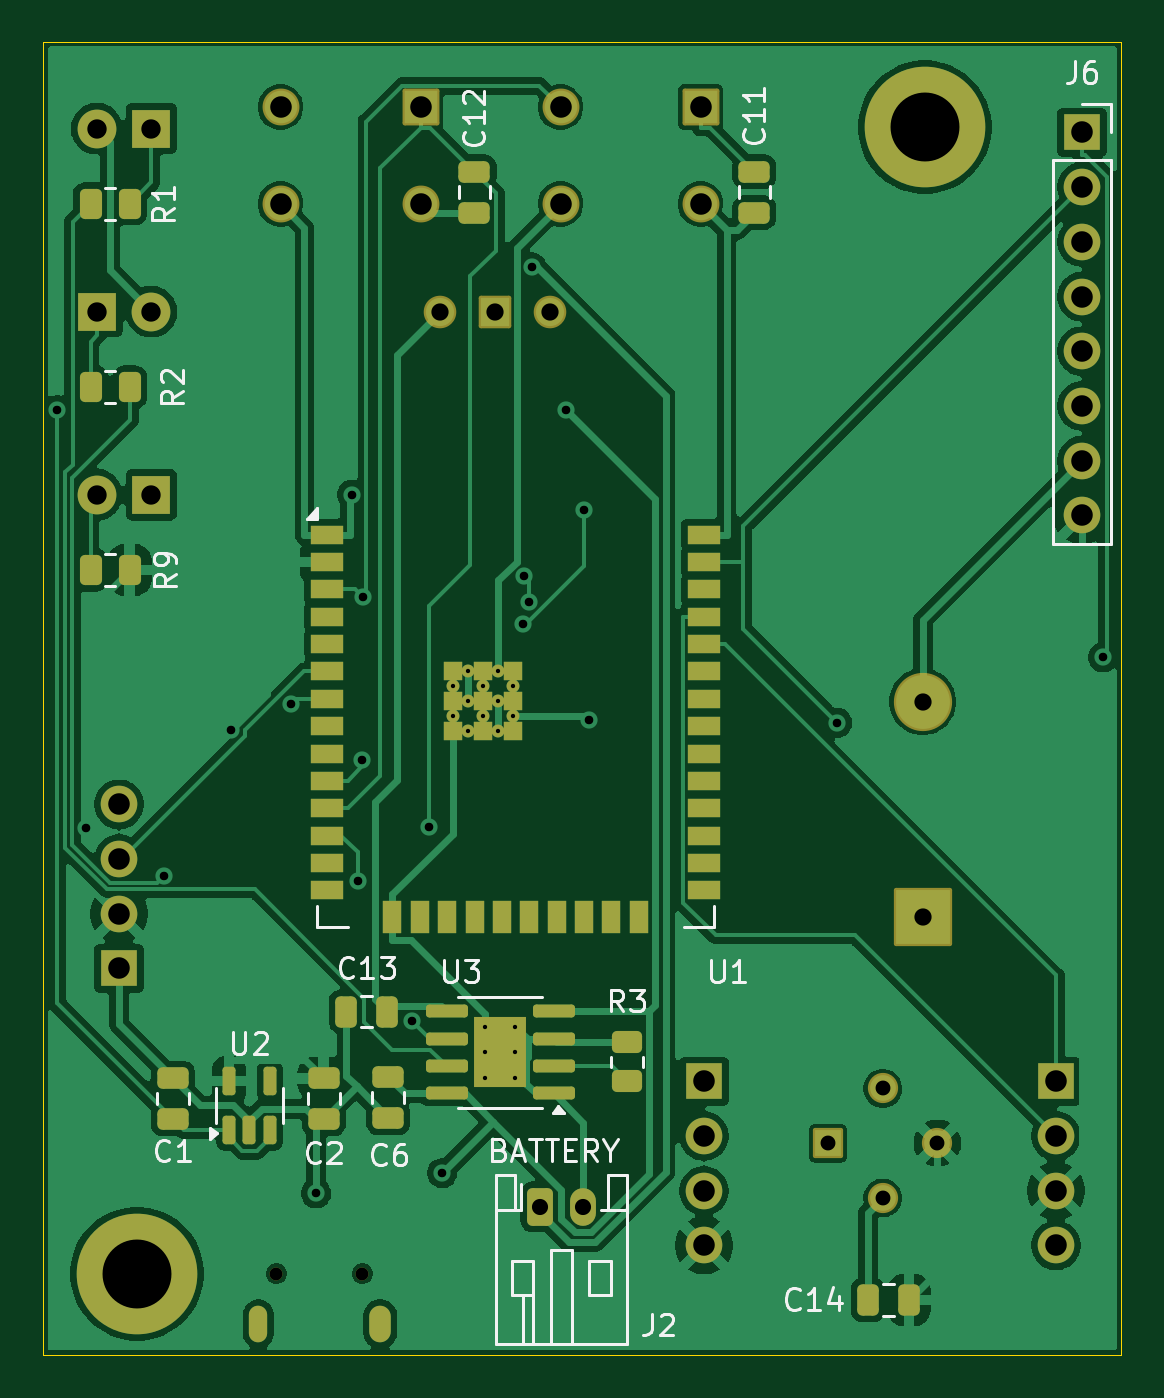
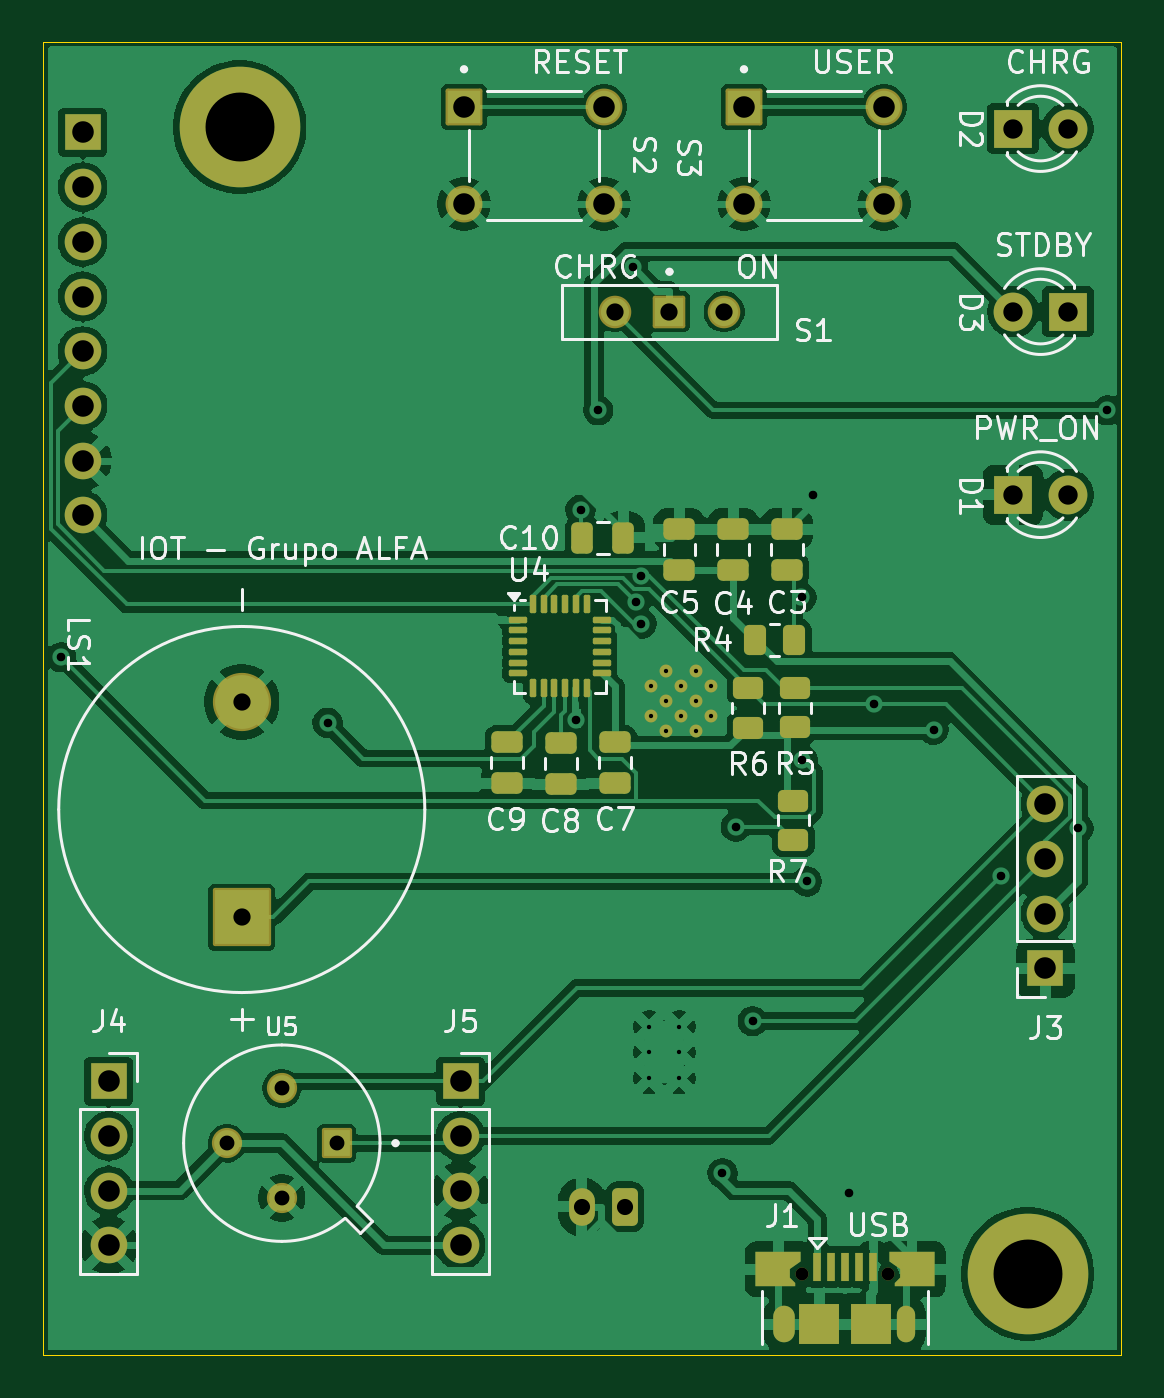
Circuit board: 11 layer files. Board 50.1 x 61.0 mm.
- bottom_copper: diseño_v2-B_Cu.gbr (138150 bytes)
- bottom_mask: diseño_v2-B_Mask.gbr (6807 bytes)
- paste: diseño_v2-B_Paste.gbr (4009 bytes)
- bottom_silk: diseño_v2-B_Silkscreen.gbr (54402 bytes)
- outline: diseño_v2-Edge_Cuts.gbr (602 bytes)
- top_copper: diseño_v2-F_Cu.gbr (112838 bytes)
- top_mask: diseño_v2-F_Mask.gbr (7136 bytes)
- paste: diseño_v2-F_Paste.gbr (4417 bytes)
- top_silk: diseño_v2-F_Silkscreen.gbr (24780 bytes)
- drill: diseño_v2-NPTH.drl (361 bytes)
- drill: diseño_v2-PTH.drl (2209 bytes)

=== bottom_copper: diseño_v2-B_Cu.gbr (138150 bytes, source omitted) ===
=== bottom_mask: diseño_v2-B_Mask.gbr (6807 bytes, source omitted) ===
=== paste: diseño_v2-B_Paste.gbr (4009 bytes, source withheld) ===
=== bottom_silk: diseño_v2-B_Silkscreen.gbr (54402 bytes, source omitted) ===
=== outline: diseño_v2-Edge_Cuts.gbr ===
%TF.GenerationSoftware,KiCad,Pcbnew,9.0.1*%
%TF.CreationDate,2025-11-13T22:26:36+01:00*%
%TF.ProjectId,dise_o_v2,64697365-f16f-45f7-9632-2e6b69636164,rev?*%
%TF.SameCoordinates,Original*%
%TF.FileFunction,Profile,NP*%
%FSLAX46Y46*%
G04 Gerber Fmt 4.6, Leading zero omitted, Abs format (unit mm)*
G04 Created by KiCad (PCBNEW 9.0.1) date 2025-11-13 22:26:36*
%MOMM*%
%LPD*%
G01*
G04 APERTURE LIST*
%TA.AperFunction,Profile*%
%ADD10C,0.050000*%
%TD*%
G04 APERTURE END LIST*
D10*
X42980000Y-30480000D02*
X93040426Y-30480000D01*
X93040426Y-91434509D01*
X42980000Y-91434509D01*
X42980000Y-30480000D01*
M02*

=== top_copper: diseño_v2-F_Cu.gbr (112838 bytes, source omitted) ===
=== top_mask: diseño_v2-F_Mask.gbr (7136 bytes, source omitted) ===
=== paste: diseño_v2-F_Paste.gbr ===
%TF.GenerationSoftware,KiCad,Pcbnew,9.0.1*%
%TF.CreationDate,2025-11-13T22:26:36+01:00*%
%TF.ProjectId,dise_o_v2,64697365-f16f-45f7-9632-2e6b69636164,rev?*%
%TF.SameCoordinates,Original*%
%TF.FileFunction,Paste,Top*%
%TF.FilePolarity,Positive*%
%FSLAX46Y46*%
G04 Gerber Fmt 4.6, Leading zero omitted, Abs format (unit mm)*
G04 Created by KiCad (PCBNEW 9.0.1) date 2025-11-13 22:26:36*
%MOMM*%
%LPD*%
G01*
G04 APERTURE LIST*
G04 Aperture macros list*
%AMRoundRect*
0 Rectangle with rounded corners*
0 $1 Rounding radius*
0 $2 $3 $4 $5 $6 $7 $8 $9 X,Y pos of 4 corners*
0 Add a 4 corners polygon primitive as box body*
4,1,4,$2,$3,$4,$5,$6,$7,$8,$9,$2,$3,0*
0 Add four circle primitives for the rounded corners*
1,1,$1+$1,$2,$3*
1,1,$1+$1,$4,$5*
1,1,$1+$1,$6,$7*
1,1,$1+$1,$8,$9*
0 Add four rect primitives between the rounded corners*
20,1,$1+$1,$2,$3,$4,$5,0*
20,1,$1+$1,$4,$5,$6,$7,0*
20,1,$1+$1,$6,$7,$8,$9,0*
20,1,$1+$1,$8,$9,$2,$3,0*%
G04 Aperture macros list end*
%ADD10RoundRect,0.250000X-0.262500X-0.450000X0.262500X-0.450000X0.262500X0.450000X-0.262500X0.450000X0*%
%ADD11RoundRect,0.250000X-0.475000X0.250000X-0.475000X-0.250000X0.475000X-0.250000X0.475000X0.250000X0*%
%ADD12R,1.500000X0.900000*%
%ADD13R,0.900000X1.500000*%
%ADD14R,0.900000X0.900000*%
%ADD15RoundRect,0.250000X0.262500X0.450000X-0.262500X0.450000X-0.262500X-0.450000X0.262500X-0.450000X0*%
%ADD16RoundRect,0.250000X0.475000X-0.250000X0.475000X0.250000X-0.475000X0.250000X-0.475000X-0.250000X0*%
%ADD17RoundRect,0.250000X0.255000X0.440000X-0.255000X0.440000X-0.255000X-0.440000X0.255000X-0.440000X0*%
%ADD18RoundRect,0.150000X0.825000X0.150000X-0.825000X0.150000X-0.825000X-0.150000X0.825000X-0.150000X0*%
%ADD19RoundRect,0.150000X0.150000X-0.512500X0.150000X0.512500X-0.150000X0.512500X-0.150000X-0.512500X0*%
%ADD20RoundRect,0.250000X-0.450000X0.262500X-0.450000X-0.262500X0.450000X-0.262500X0.450000X0.262500X0*%
%ADD21RoundRect,0.250000X0.250000X0.475000X-0.250000X0.475000X-0.250000X-0.475000X0.250000X-0.475000X0*%
G04 APERTURE END LIST*
D10*
%TO.C,R2*%
X45175000Y-46500000D03*
X47000000Y-46500000D03*
%TD*%
D11*
%TO.C,C6*%
X59000000Y-78550000D03*
X59000000Y-80450000D03*
%TD*%
D12*
%TO.C,U1*%
X56160000Y-53360000D03*
X56160000Y-54630000D03*
X56160000Y-55900000D03*
X56160000Y-57170000D03*
X56160000Y-58440000D03*
X56160000Y-59710000D03*
X56160000Y-60980000D03*
X56160000Y-62250000D03*
X56160000Y-63520000D03*
X56160000Y-64790000D03*
X56160000Y-66060000D03*
X56160000Y-67330000D03*
X56160000Y-68600000D03*
X56160000Y-69870000D03*
D13*
X59195000Y-71120000D03*
X60465000Y-71120000D03*
X61735000Y-71120000D03*
X63005000Y-71120000D03*
X64275000Y-71120000D03*
X65545000Y-71120000D03*
X66815000Y-71120000D03*
X68085000Y-71120000D03*
X69355000Y-71120000D03*
X70625000Y-71120000D03*
D12*
X73660000Y-69870000D03*
X73660000Y-68600000D03*
X73660000Y-67330000D03*
X73660000Y-66060000D03*
X73660000Y-64790000D03*
X73660000Y-63520000D03*
X73660000Y-62250000D03*
X73660000Y-60980000D03*
X73660000Y-59710000D03*
X73660000Y-58440000D03*
X73660000Y-57170000D03*
X73660000Y-55900000D03*
X73660000Y-54630000D03*
X73660000Y-53360000D03*
D14*
X62010000Y-59680000D03*
X62010000Y-61080000D03*
X62010000Y-62480000D03*
X63410000Y-59680000D03*
X63410000Y-61080000D03*
X63410000Y-62480000D03*
X64810000Y-59680000D03*
X64810000Y-61080000D03*
X64810000Y-62480000D03*
%TD*%
D15*
%TO.C,R9*%
X47000000Y-55000000D03*
X45175000Y-55000000D03*
%TD*%
D11*
%TO.C,C11*%
X76000000Y-36500000D03*
X76000000Y-38400000D03*
%TD*%
D16*
%TO.C,C1*%
X49000000Y-80500000D03*
X49000000Y-78600000D03*
%TD*%
D11*
%TO.C,C2*%
X56000000Y-78600000D03*
X56000000Y-80500000D03*
%TD*%
D17*
%TO.C,U3*%
X64800000Y-78225000D03*
X64800000Y-76575000D03*
X63600000Y-78225000D03*
X63600000Y-76575000D03*
D18*
X66675000Y-79305000D03*
X66675000Y-78035000D03*
X66675000Y-76765000D03*
X66675000Y-75495000D03*
X61725000Y-75495000D03*
X61725000Y-76765000D03*
X61725000Y-78035000D03*
X61725000Y-79305000D03*
%TD*%
D19*
%TO.C,U2*%
X51600000Y-81000000D03*
X52550000Y-81000000D03*
X53500000Y-81000000D03*
X53500000Y-78725000D03*
X51600000Y-78725000D03*
%TD*%
D15*
%TO.C,R1*%
X47000000Y-38000000D03*
X45175000Y-38000000D03*
%TD*%
D11*
%TO.C,C12*%
X63000000Y-36500000D03*
X63000000Y-38400000D03*
%TD*%
D20*
%TO.C,R3*%
X70076800Y-76915000D03*
X70076800Y-78740000D03*
%TD*%
D21*
%TO.C,C13*%
X58950000Y-75500000D03*
X57050000Y-75500000D03*
%TD*%
%TO.C,C14*%
X83180000Y-88900000D03*
X81280000Y-88900000D03*
%TD*%
M02*

=== top_silk: diseño_v2-F_Silkscreen.gbr (24780 bytes, source omitted) ===
=== drill: diseño_v2-NPTH.drl ===
M48
; DRILL file {KiCad 9.0.1} date 2025-11-13T22:26:39+0100
; FORMAT={-:-/ absolute / inch / decimal}
; #@! TF.CreationDate,2025-11-13T22:26:39+01:00
; #@! TF.GenerationSoftware,Kicad,Pcbnew,9.0.1
; #@! TF.FileFunction,NonPlated,1,2,NPTH
FMAT,2
INCH
; #@! TA.AperFunction,NonPlated,NPTH,ComponentDrill
T1C0.0236
%
G90
G05
T1
X2.118Y-3.4515
X2.2755Y-3.4515
M30

=== drill: diseño_v2-PTH.drl ===
M48
; DRILL file {KiCad 9.0.1} date 2025-11-13T22:26:39+0100
; FORMAT={-:-/ absolute / inch / decimal}
; #@! TF.CreationDate,2025-11-13T22:26:39+01:00
; #@! TF.GenerationSoftware,Kicad,Pcbnew,9.0.1
; #@! TF.FileFunction,Plated,1,2,PTH
FMAT,2
INCH
; #@! TA.AperFunction,Plated,PTH,ComponentDrill
T1C0.0079
; #@! TA.AperFunction,Plated,PTH,ViaDrill
T2C0.0157
; #@! TA.AperFunction,Plated,PTH,ComponentDrill
T3C0.0197
; #@! TA.AperFunction,Plated,PTH,ComponentDrill
T4C0.0272
; #@! TA.AperFunction,Plated,PTH,ComponentDrill
T5C0.0295
; #@! TA.AperFunction,Plated,PTH,ComponentDrill
T6C0.0315
; #@! TA.AperFunction,Plated,PTH,ComponentDrill
T7C0.0354
; #@! TA.AperFunction,Plated,PTH,ComponentDrill
T8C0.0394
; #@! TA.AperFunction,Plated,PTH,ComponentDrill
T9C0.1260
%
G90
G05
T1
X2.4413Y-2.3772
X2.4413Y-2.4323
X2.4689Y-2.3496
X2.4689Y-2.4047
X2.4689Y-2.4598
X2.4965Y-2.3772
X2.4965Y-2.4323
X2.5Y-3.0
X2.5Y-3.0472
X2.5Y-3.0945
X2.524Y-2.3496
X2.524Y-2.4047
X2.524Y-2.4598
X2.5516Y-2.3772
X2.5516Y-2.4323
X2.5551Y-3.0
X2.5551Y-3.0472
X2.5551Y-3.0945
T2
X1.7174Y-1.8732
X1.7704Y-2.6373
X1.912Y-2.725
X2.0351Y-2.4575
X2.1449Y-2.4109
X2.1907Y-3.3046
X2.2566Y-2.0276
X2.2667Y-2.7347
X2.275Y-2.5118
X2.2767Y-2.2151
X2.3661Y-2.99
X2.397Y-2.6344
X2.4213Y-3.2677
X2.5693Y-2.2638
X2.5709Y-2.1759
X2.58Y-2.2235
X2.5852Y-1.6122
X2.6483Y-1.8732
X2.6806Y-2.0554
X2.689Y-2.4399
X3.1432Y-2.4448
X3.6298Y-2.3246
T4
X3.1268Y-3.2131
X3.2268Y-3.1131
X3.2268Y-3.3131
X3.3268Y-3.2131
T5
X2.6Y-3.3294
X2.6787Y-3.3294
T6
X2.4181Y-1.6929
X2.5181Y-1.6929
X2.6181Y-1.6929
X3.3Y-2.4063
X3.3Y-2.8
T7
X1.7898Y-1.3583
X1.7898Y-1.6929
X1.7898Y-2.0276
X1.8898Y-1.3583
X1.8898Y-1.6929
X1.8898Y-2.0276
T8
X1.8307Y-2.5937
X1.8307Y-2.6937
X1.8307Y-2.7937
X1.8307Y-2.8937
X2.126Y-1.3189
X2.126Y-1.4961
X2.3819Y-1.3189
X2.3819Y-1.4961
X2.6378Y-1.3189
X2.6378Y-1.4961
X2.8937Y-1.3189
X2.8937Y-1.4961
X2.9Y-3.1
X2.9Y-3.2
X2.9Y-3.3
X2.9Y-3.4
X3.5433Y-3.1
X3.5433Y-3.2
X3.5433Y-3.3
X3.5433Y-3.4
X3.591Y-1.3654
X3.591Y-1.4654
X3.591Y-1.5654
X3.591Y-1.6654
X3.591Y-1.7654
X3.591Y-1.8654
X3.591Y-1.9654
X3.591Y-2.0654
T9
X1.8635Y-3.4519
X3.3038Y-1.3558
T3
G00X2.0855Y-3.5578
M15
G01X2.0855Y-3.5302
M16
G05
G00X2.308Y-3.5578
M15
G01X2.308Y-3.5302
M16
G05
M30

